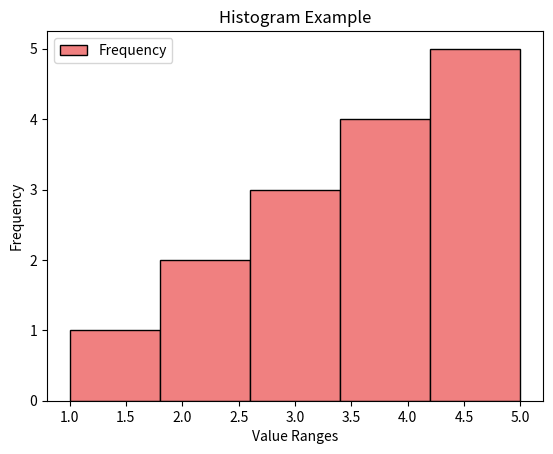

Here is the Python script that generated this plot:
# Histogram
# Similar to bar char but used to represent the distribution of numerical data rather than categorical data.
#
import matplotlib.pyplot as plt

data = [1, 2, 2, 3, 3, 3, 4, 4, 4, 4, 5, 5, 5, 5, 5]

plt.hist(data, bins=5, color="lightcoral", edgecolor="black")
plt.title("Histogram Example")
plt.xlabel("Value Ranges")
plt.ylabel("Frequency")
plt.legend(["Frequency"])
plt.show()
